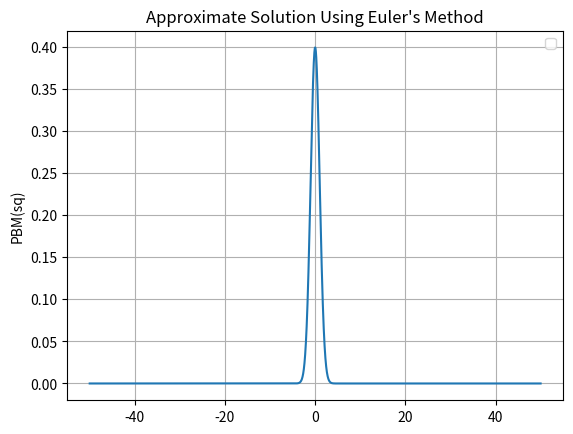

This chart was generated by the following Python code:
import numpy as np
import matplotlib.pyplot as plt


def normal_distribution(mean, variance, x):
    return (1 / np.sqrt(2 * np.pi * variance)) * np.exp(-(x - mean) ** 2 / (2 * variance))


def integration(mean, variance, a, b):
    n = 100
    x = np.linspace(a, b, n + 1)
    delta_x = (b - a) / n
    probability = 0
    for i in range(n):
        probability += normal_distribution(mean, variance, x[i]) * delta_x
    return probability

# plotting
x = np.linspace(-50, 50, 10000)
mean = 0
variance = 1
y = []
for i in range(10000):
    y.append(normal_distribution(mean, variance, x[i]))
plt.plot(x, y)
plt.ylabel("PBM(sq)")
plt.legend()
plt.title("Approximate Solution Using Euler's Method")
plt.grid()
plt.show()
